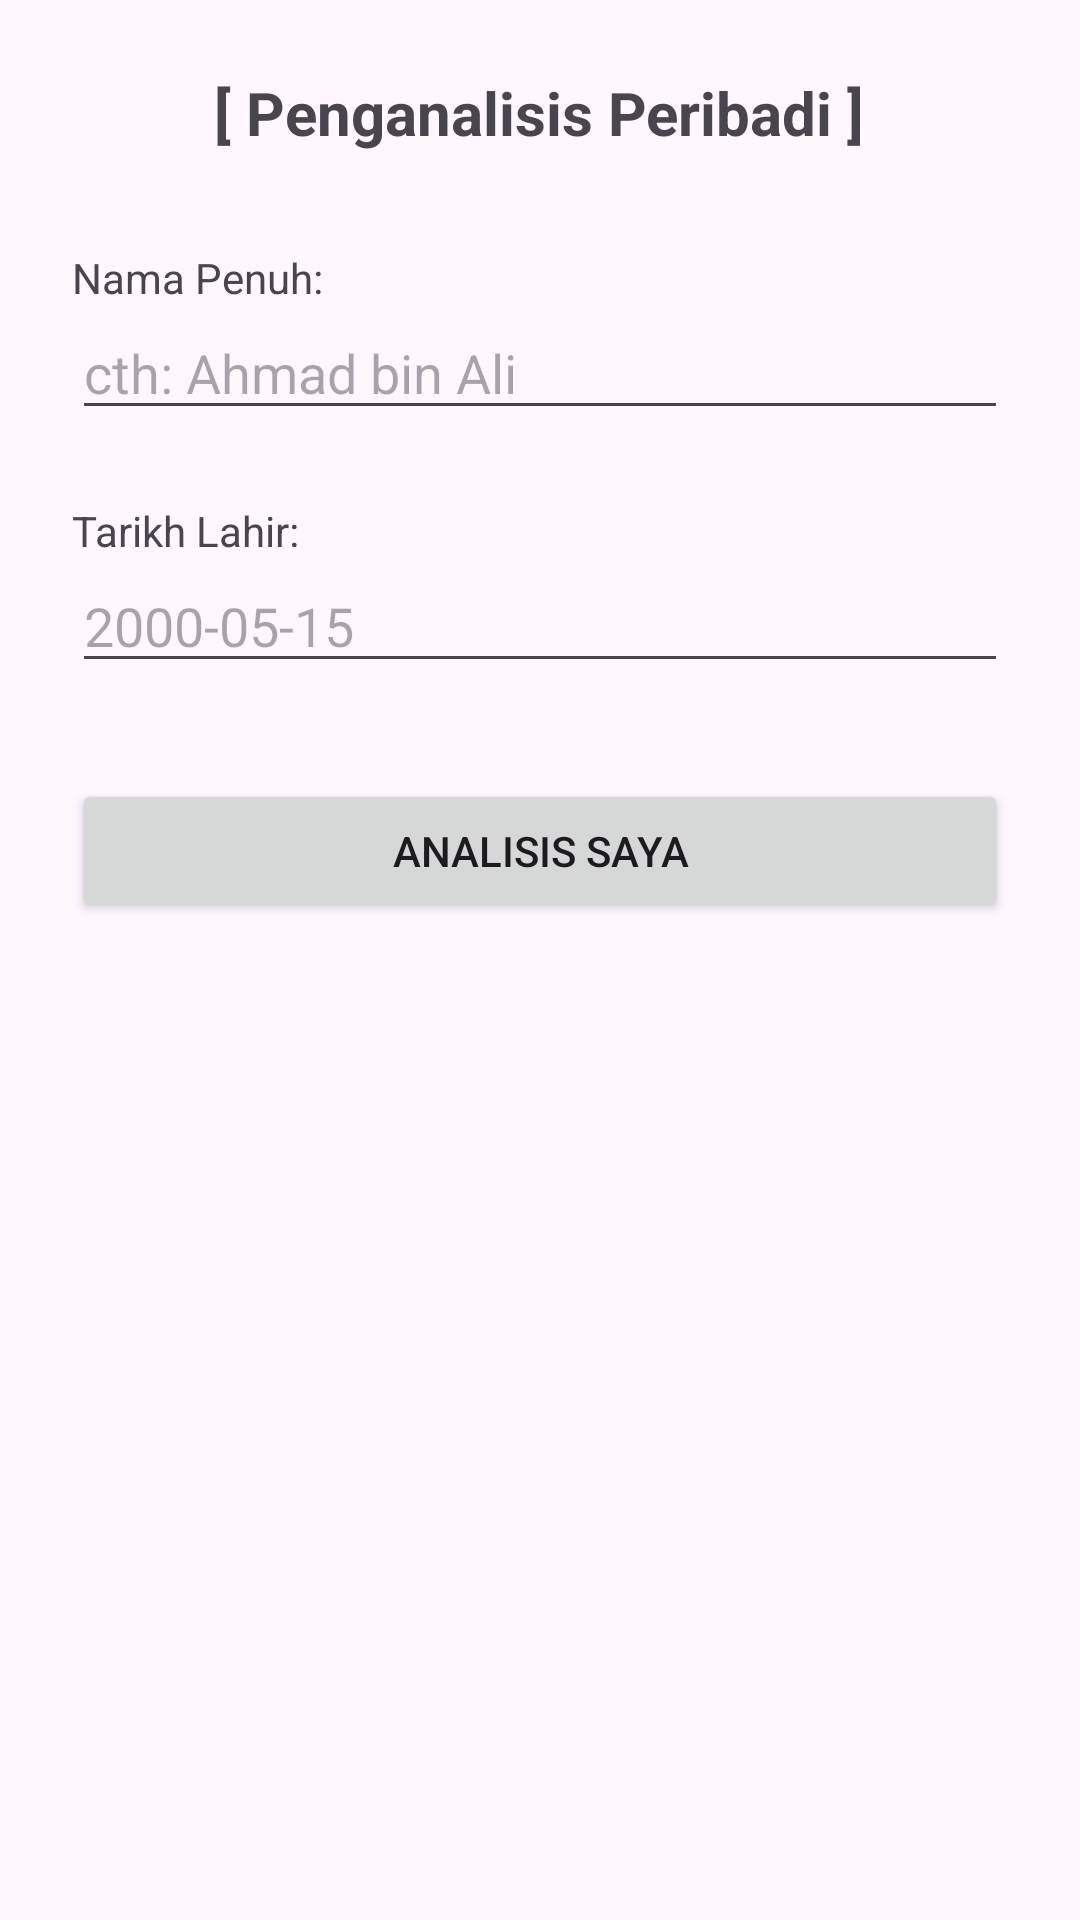

Write the Android layout XML for this screen, with the resource values it uses.
<!-- AndroidManifest.xml: application theme Theme.Lab2_Exercise_S74720 -->
<!-- res/layout/activity_main.xml -->
<?xml version="1.0" encoding="utf-8"?>
<LinearLayout xmlns:android="http://schemas.android.com/apk/res/android"
    android:layout_width="match_parent"
    android:layout_height="match_parent"
    android:orientation="vertical"
    android:padding="24dp">

    <TextView
        android:layout_width="wrap_content"
        android:layout_height="wrap_content"
        android:layout_gravity="center"
        android:text="[ Penganalisis Peribadi ]"
        android:textSize="20sp"
        android:textStyle="bold" />

    <TextView
        android:layout_width="wrap_content"
        android:layout_height="wrap_content"
        android:layout_marginTop="32dp"
        android:text="Nama Penuh:" />

    <EditText
        android:id="@+id/editNama"
        android:layout_width="match_parent"
        android:layout_height="wrap_content"
        android:hint="cth: Ahmad bin Ali"
        android:inputType="textPersonName" />

    <TextView
        android:layout_width="wrap_content"
        android:layout_height="wrap_content"
        android:layout_marginTop="24dp"
        android:text="Tarikh Lahir:" />

    <EditText
        android:id="@+id/editTarikh"
        android:layout_width="match_parent"
        android:layout_height="wrap_content"
        android:hint="2000-05-15"
        android:inputType="date" />

    <Button
        android:id="@+id/btnAnalisis"
        android:layout_width="match_parent"
        android:layout_height="wrap_content"
        android:layout_marginTop="32dp"
        android:text="ANALISIS SAYA" />

</LinearLayout>
<!-- resources referenced by this layout -->
<resources>
  <style name="Theme.Lab2_Exercise_S74720" parent="Base.Theme.Lab2_Exercise_S74720" />
  <style name="Base.Theme.Lab2_Exercise_S74720" parent="Theme.Material3.DayNight.NoActionBar">
          
          
      </style>
</resources>
